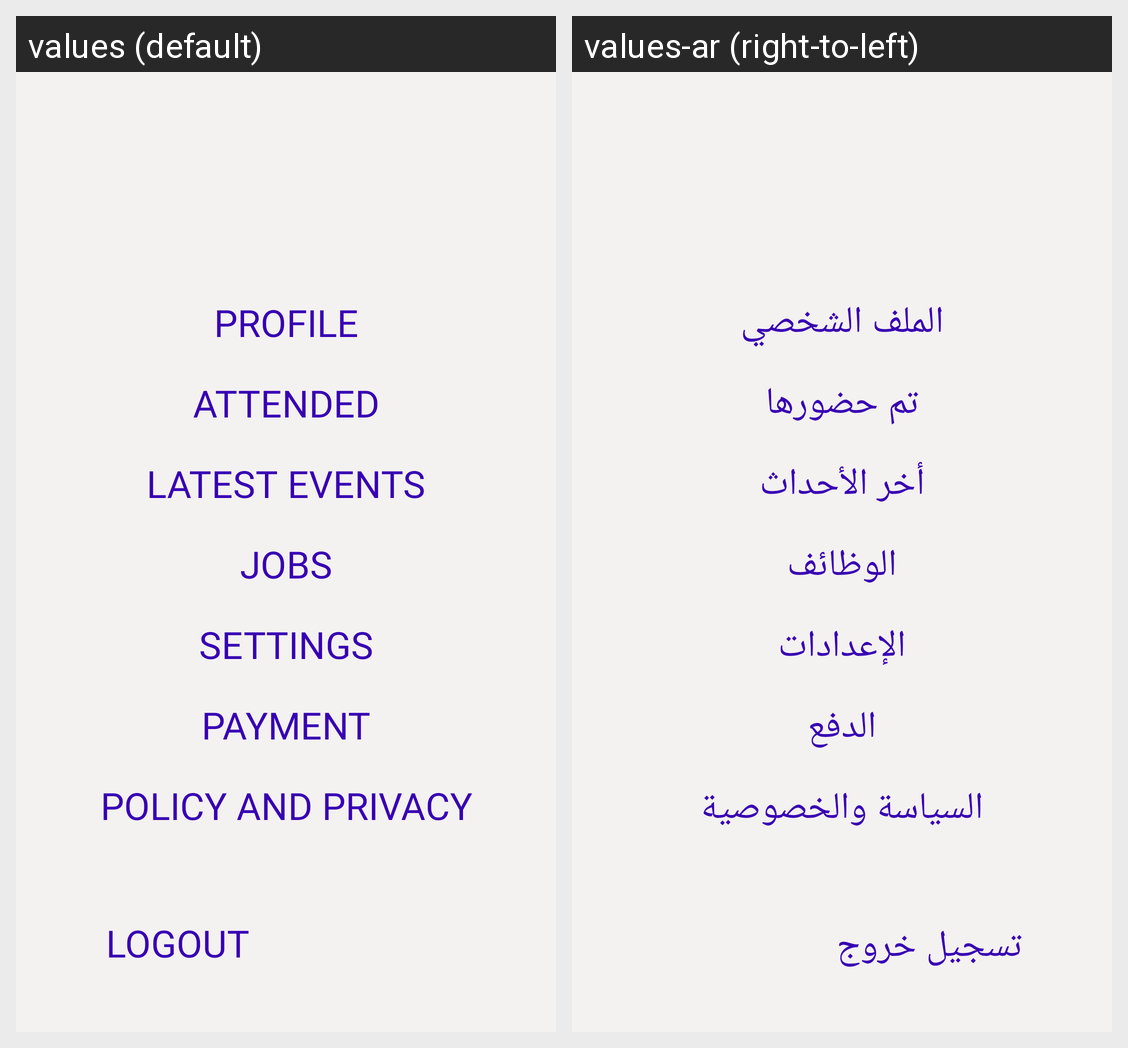

For this localized Android screen grid, give each drawn string resource with its value in every locale shown.
Android screen res/layout/sidebar.xml rendered under 2 locales, left to right: values (default), values-ar (right-to-left). Device: Nexus 5 (rendered at 1080×1920; each locale shown at half size, 540×960, under a caption strip naming it); theme Theme.CleverMindPOB.
Strings drawn on this screen, with the default value and each locale's value (text and hints the layout hard-codes, and strings that could not be matched under every locale, appear in the picture but are not listed):

profile
  values: PROFILE
  values-ar: الملف الشخصي

attended
  values: ATTENDED
  values-ar: تم حضورها

latest_events
  values: LATEST EVENTS
  values-ar: أخر الأحداث

jobs
  values: JOBS
  values-ar: الوظائف

settings
  values: SETTINGS
  values-ar: الإعدادات

payment
  values: PAYMENT
  values-ar: الدفع

policy_and_privacy
  values: POLICY AND PRIVACY
  values-ar: السياسة والخصوصية

logout
  values: LOGOUT
  values-ar: تسجيل خروج
